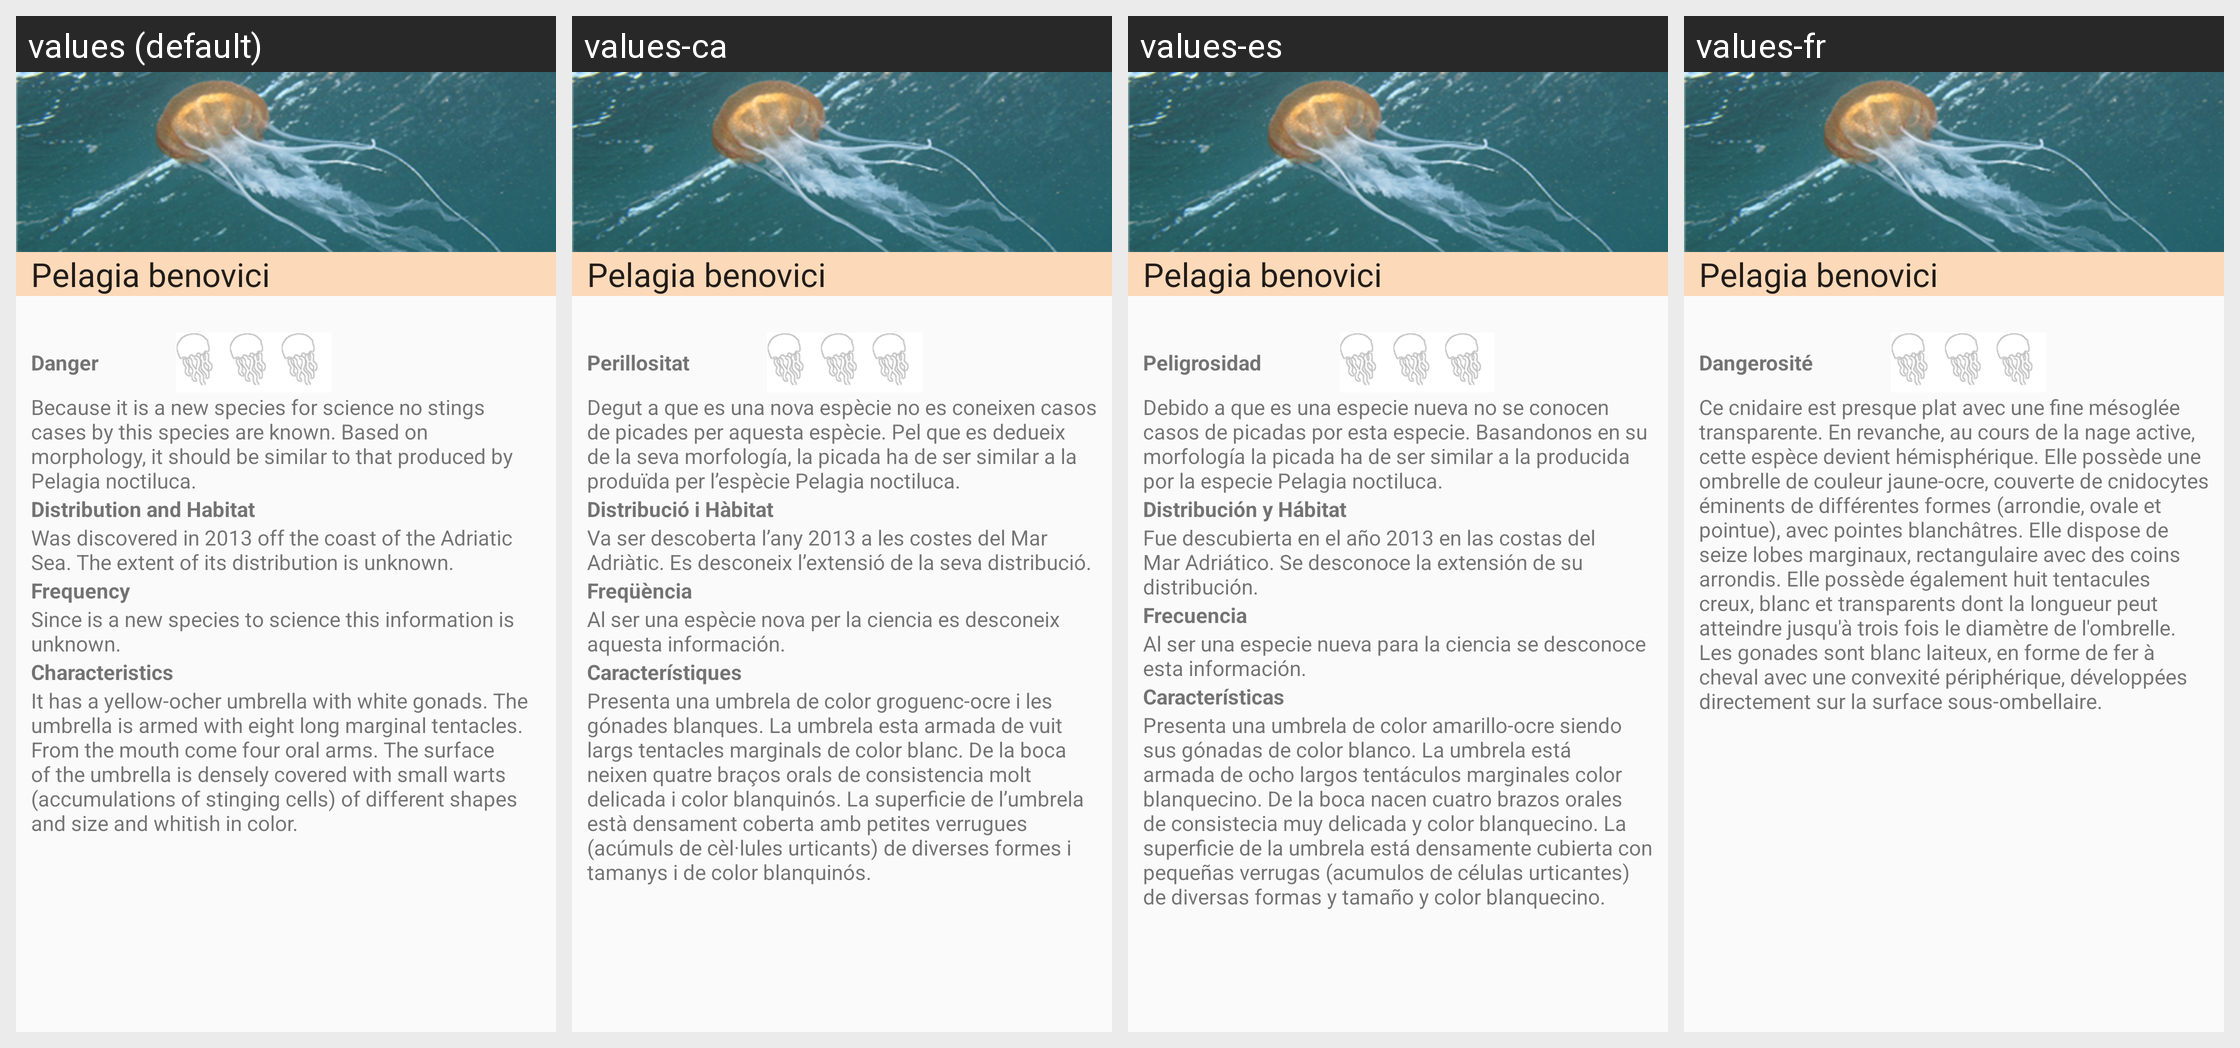

Translations of the strings shown on this Android screen, per locale in the grid:
Android screen res/layout/j9a.xml rendered under 4 locales, left to right: values (default), values-ca, values-es, values-fr. Device: Nexus 5 (rendered at 1080×1920; each locale shown at half size, 540×960, under a caption strip naming it); theme AppTheme.
Strings drawn on this screen, with the default value and each locale's value (text and hints the layout hard-codes, and strings that could not be matched under every locale, appear in the picture but are not listed):

nj9a
  values: Pelagia benovici
  values-ca: Pelagia benovici
  values-es: Pelagia benovici
  values-fr: Pelagia benovici

j9a1
  values: Pelagia benovici
  values-ca: Pelagia benovici
  values-es: Pelagia benovici
  values-fr: Pelagia benovici

j9a3
  values: Danger
  values-ca: Perillositat
  values-es: Peligrosidad
  values-fr: Dangerosité

j9a4
  values: Because it is a new species for science no stings cases by this species are known. Based on morphology, it should be similar to that produced by Pelagia noctiluca.
  values-ca: Degut a que es una nova espècie no es coneixen casos de picades per aquesta espècie. Pel que es dedueix de la seva morfología, la picada ha de ser similar a la produïda per l’espècie Pelagia noctiluca.
  values-es: Debido a que es una especie nueva no se conocen casos de picadas por esta especie. Basandonos en su morfología la picada ha de ser similar a la producida por la especie Pelagia noctiluca.
  values-fr: Ce cnidaire est presque plat avec une fine mésoglée transparente. En revanche, au cours de la nage active, cette espèce devient hémisphérique. Elle possède une ombrelle de couleur jaune-ocre, couverte de cnidocytes éminents de différentes formes (arrondie, ovale et pointue), avec pointes blanchâtres. Elle dispose de seize lobes marginaux, rectangulaire avec des coins arrondis. Elle possède …[clipped]
